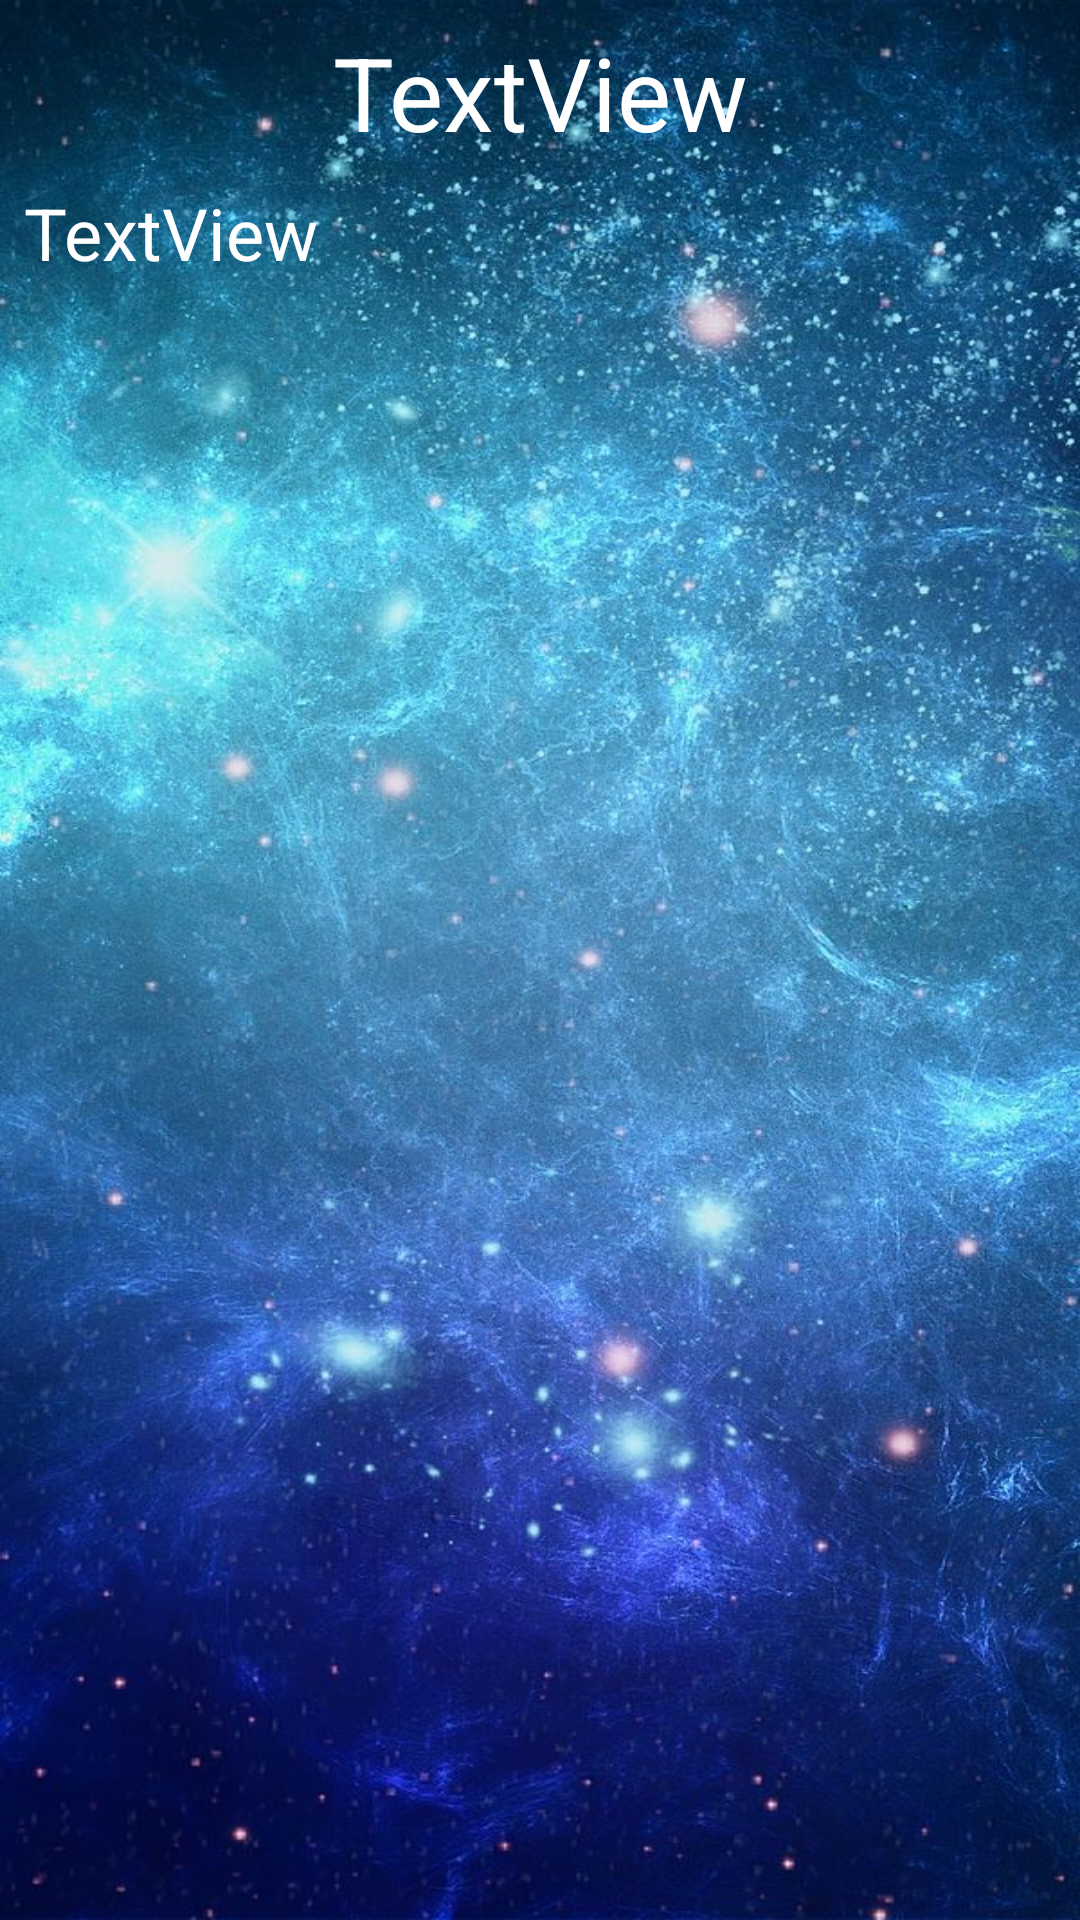

Produce the Android XML layout that renders to this screen, including the resource entries it uses.
<!-- AndroidManifest.xml: application theme Theme.Sudoku -->
<!-- res/layout/page.xml -->
<?xml version="1.0" encoding="utf-8"?>
<androidx.constraintlayout.widget.ConstraintLayout xmlns:android="http://schemas.android.com/apk/res/android"
    xmlns:app="http://schemas.android.com/apk/res-auto"
    xmlns:tools="http://schemas.android.com/tools"
    android:id="@+id/layout3"
    android:layout_width="match_parent"
    android:layout_height="match_parent"
    android:background="@drawable/background"
    android:orientation="vertical"
    android:padding="8dp">

    <TextView
        android:id="@+id/textView15"
        android:layout_width="match_parent"
        android:layout_height="wrap_content"
        android:layout_marginBottom="8dp"
        android:text="TextView"
        android:textAlignment="center"
        android:textColor="@color/white"
        android:textSize="34sp"
        app:layout_constraintBottom_toTopOf="@+id/textView16"
        app:layout_constraintEnd_toEndOf="parent"
        app:layout_constraintStart_toStartOf="parent"
        app:layout_constraintTop_toTopOf="parent" />

    <TextView
        android:id="@+id/textView16"
        android:layout_width="match_parent"
        android:layout_height="wrap_content"
        android:layout_marginBottom="8dp"
        android:text="TextView"
        android:textColor="@color/white"
        android:textSize="24sp"
        app:layout_constraintBottom_toTopOf="@+id/imageView"
        app:layout_constraintEnd_toEndOf="parent"
        app:layout_constraintStart_toStartOf="parent"
        app:layout_constraintTop_toBottomOf="@+id/textView15" />

    <ImageView
        android:id="@+id/imageView"
        android:layout_width="match_parent"
        android:layout_height="wrap_content"
        android:layout_marginTop="8dp"
        android:scaleType="fitStart"
        app:layout_constraintEnd_toEndOf="parent"
        app:layout_constraintStart_toStartOf="parent"
        app:layout_constraintTop_toBottomOf="@+id/textView16"
        tools:srcCompat="@tools:sample/backgrounds/scenic" />

</androidx.constraintlayout.widget.ConstraintLayout>
<!-- resources referenced by this layout -->
<resources>
  <color name="white">#FFFFFFFF</color>
  <!-- drawable background: jpeg bitmap (drawable, 164510 bytes) -->
  <style name="Theme.Sudoku" parent="Theme.MaterialComponents.DayNight.DarkActionBar">
          
          <item name="colorPrimary">@color/light_blue</item>
          <item name="colorPrimaryVariant">@color/blue</item>
          <item name="colorOnPrimary">@color/white</item>
          
          <item name="colorSecondary">@color/blue</item>
          <item name="colorSecondaryVariant">@color/dark_blue</item>
          <item name="colorOnSecondary">@color/white</item>
          
          <item name="android:statusBarColor" tools:targetApi="l">?attr/colorPrimaryVariant</item>
          
      </style>
  <color name="light_blue">#FF88CCFF</color>
  <color name="blue">#FF3399FF</color>
  <color name="dark_blue">#FF1122BB</color>
</resources>
